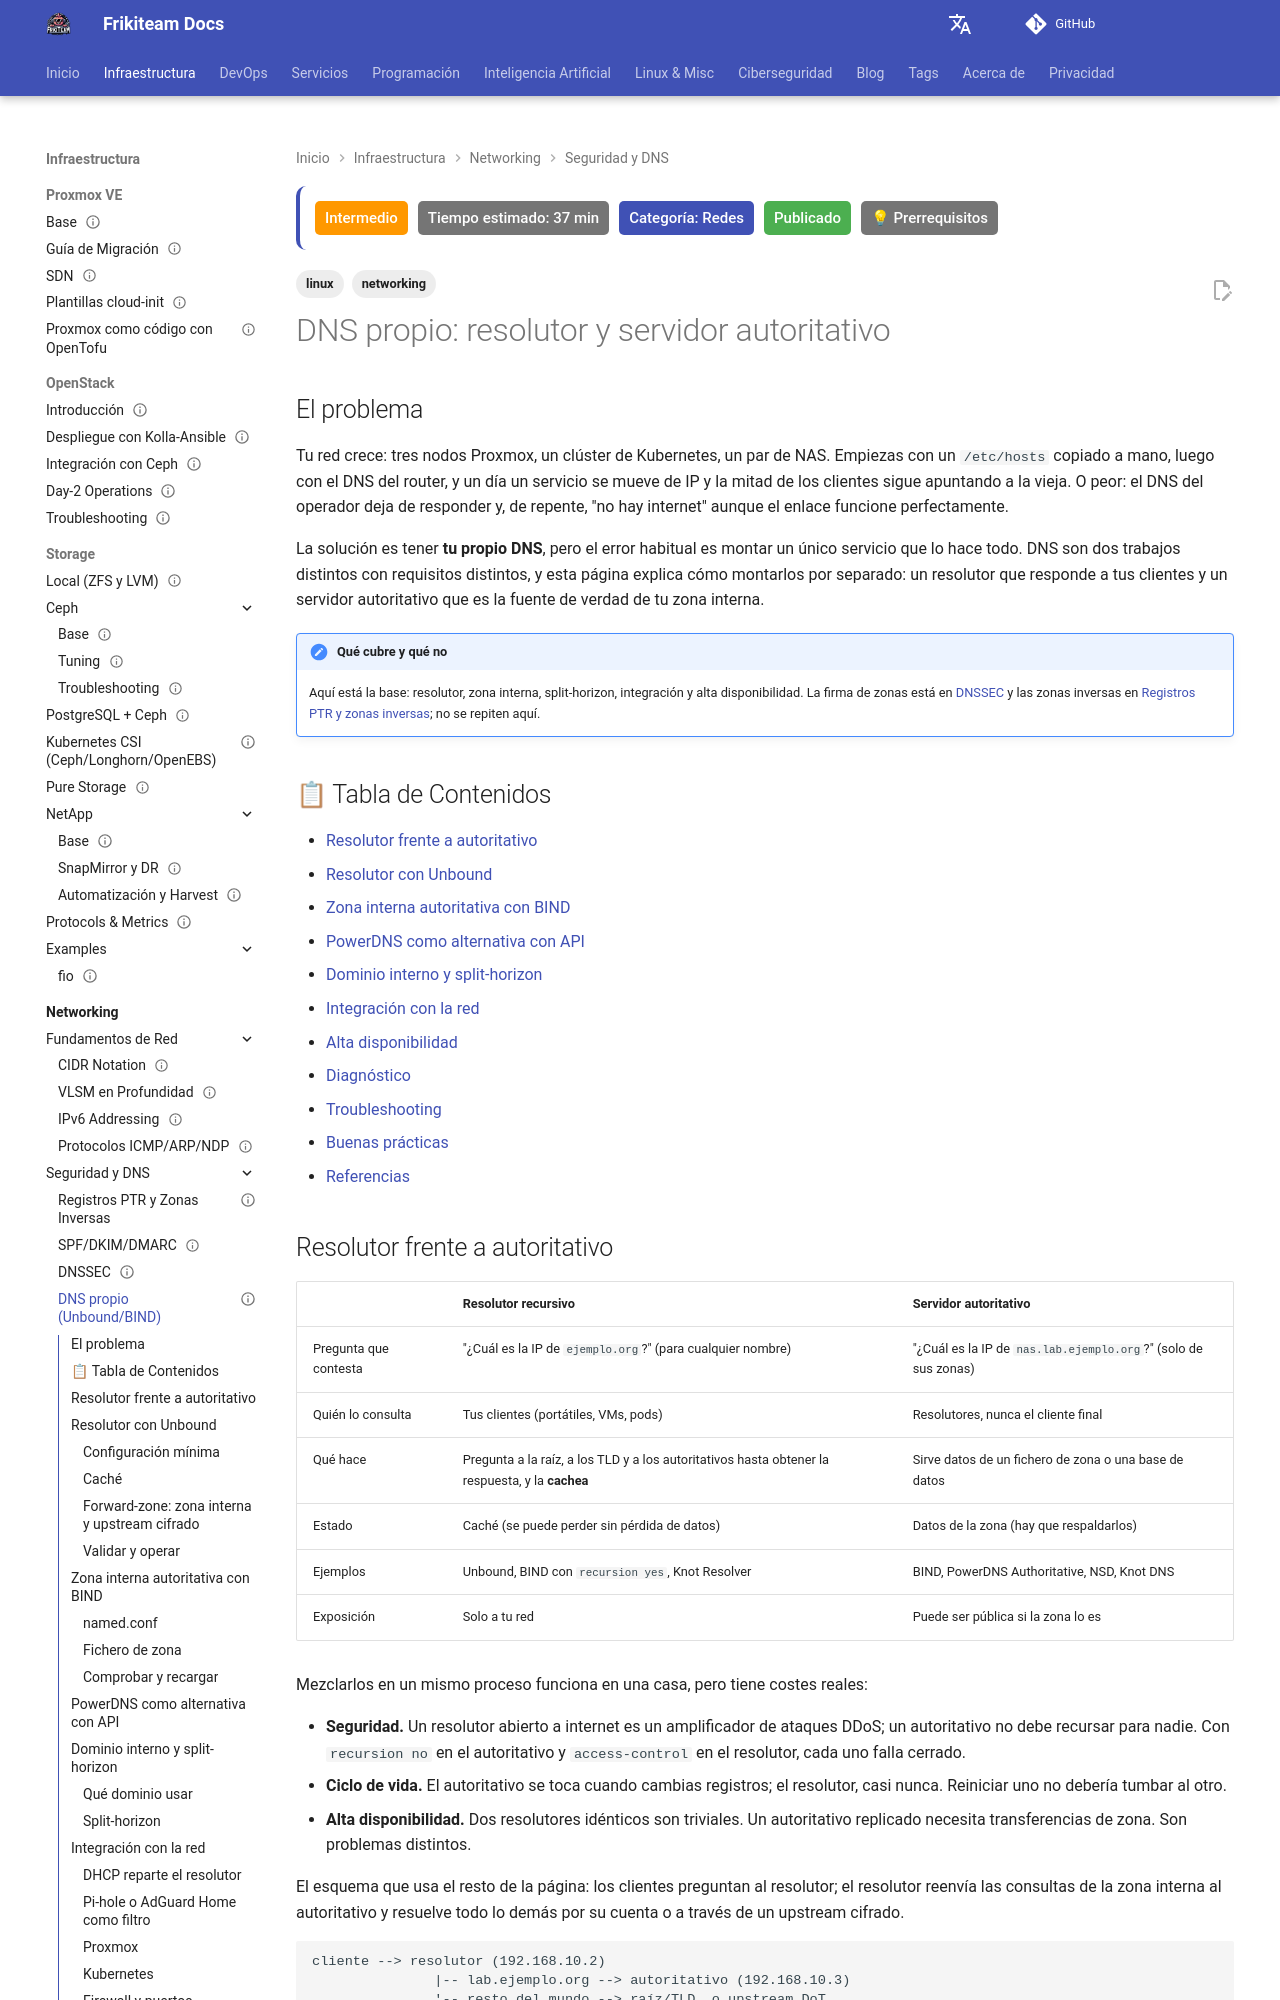

repository: rasty94/Frikiteam-docs · page: doc/networking/dns_selfhosted/index.html · generator: mkdocs

---
title: "DNS propio: resolutor y servidor autoritativo"
description: "Montar el DNS de una red propia: resolutor Unbound, zona interna autoritativa con BIND o PowerDNS, split-horizon, integración con DHCP, Proxmox y Kubernetes, alta disponibilidad y diagnóstico."
keywords: "dns, unbound, bind, bind9, powerdns, resolutor, autoritativo, split-horizon, home.arpa, tsig, axfr, dig"
tags: ['networking', 'linux']
updated: 2026-10-11
difficulty: intermediate
estimated_time: 37 min
category: Redes
status: published
last_reviewed: 2026-10-11
prerequisites:
  - "Fundamentos de redes (IP, puertos, UDP/TCP)"
  - "Administración básica de Linux (systemd, journalctl)"
  - "Un dominio propio o disposición a usar home.arpa"
reviewers: ["@rasty94"]
contributors: ["@rasty94"]
---

# DNS propio: resolutor y servidor autoritativo

## El problema

Tu red crece: tres nodos Proxmox, un clúster de Kubernetes, un par de NAS. Empiezas con un `/etc/hosts` copiado a mano, luego con el DNS del router, y un día un servicio se mueve de IP y la mitad de los clientes sigue apuntando a la vieja. O peor: el DNS del operador deja de responder y, de repente, "no hay internet" aunque el enlace funcione perfectamente.

La solución es tener **tu propio DNS**, pero el error habitual es montar un único servicio que lo hace todo. DNS son dos trabajos distintos con requisitos distintos, y esta página explica cómo montarlos por separado: un resolutor que responde a tus clientes y un servidor autoritativo que es la fuente de verdad de tu zona interna.

!!! note "Qué cubre y qué no"
    Aquí está la base: resolutor, zona interna, split-horizon, integración y alta disponibilidad. La firma de zonas está en [DNSSEC](dnssec.md) y las zonas inversas en [Registros PTR y zonas inversas](registros_ptr_zonas_inversas.md); no se repiten aquí.

## 📋 Tabla de Contenidos

- [Resolutor frente a autoritativo](#resolutor-frente-a-autoritativo)
- [Resolutor con Unbound](#resolutor-con-unbound)
- [Zona interna autoritativa con BIND](#zona-interna-autoritativa-con-bind)
- [PowerDNS como alternativa con API](#powerdns-como-alternativa-con-api)
- [Dominio interno y split-horizon](#dominio-interno-y-split-horizon)
- [Integración con la red](#integracion-con-la-red)
- [Alta disponibilidad](#alta-disponibilidad)
- [Diagnóstico](#diagnostico)
- [Troubleshooting](#troubleshooting)
- [Buenas prácticas](#buenas-practicas)
- [Referencias](#referencias)
